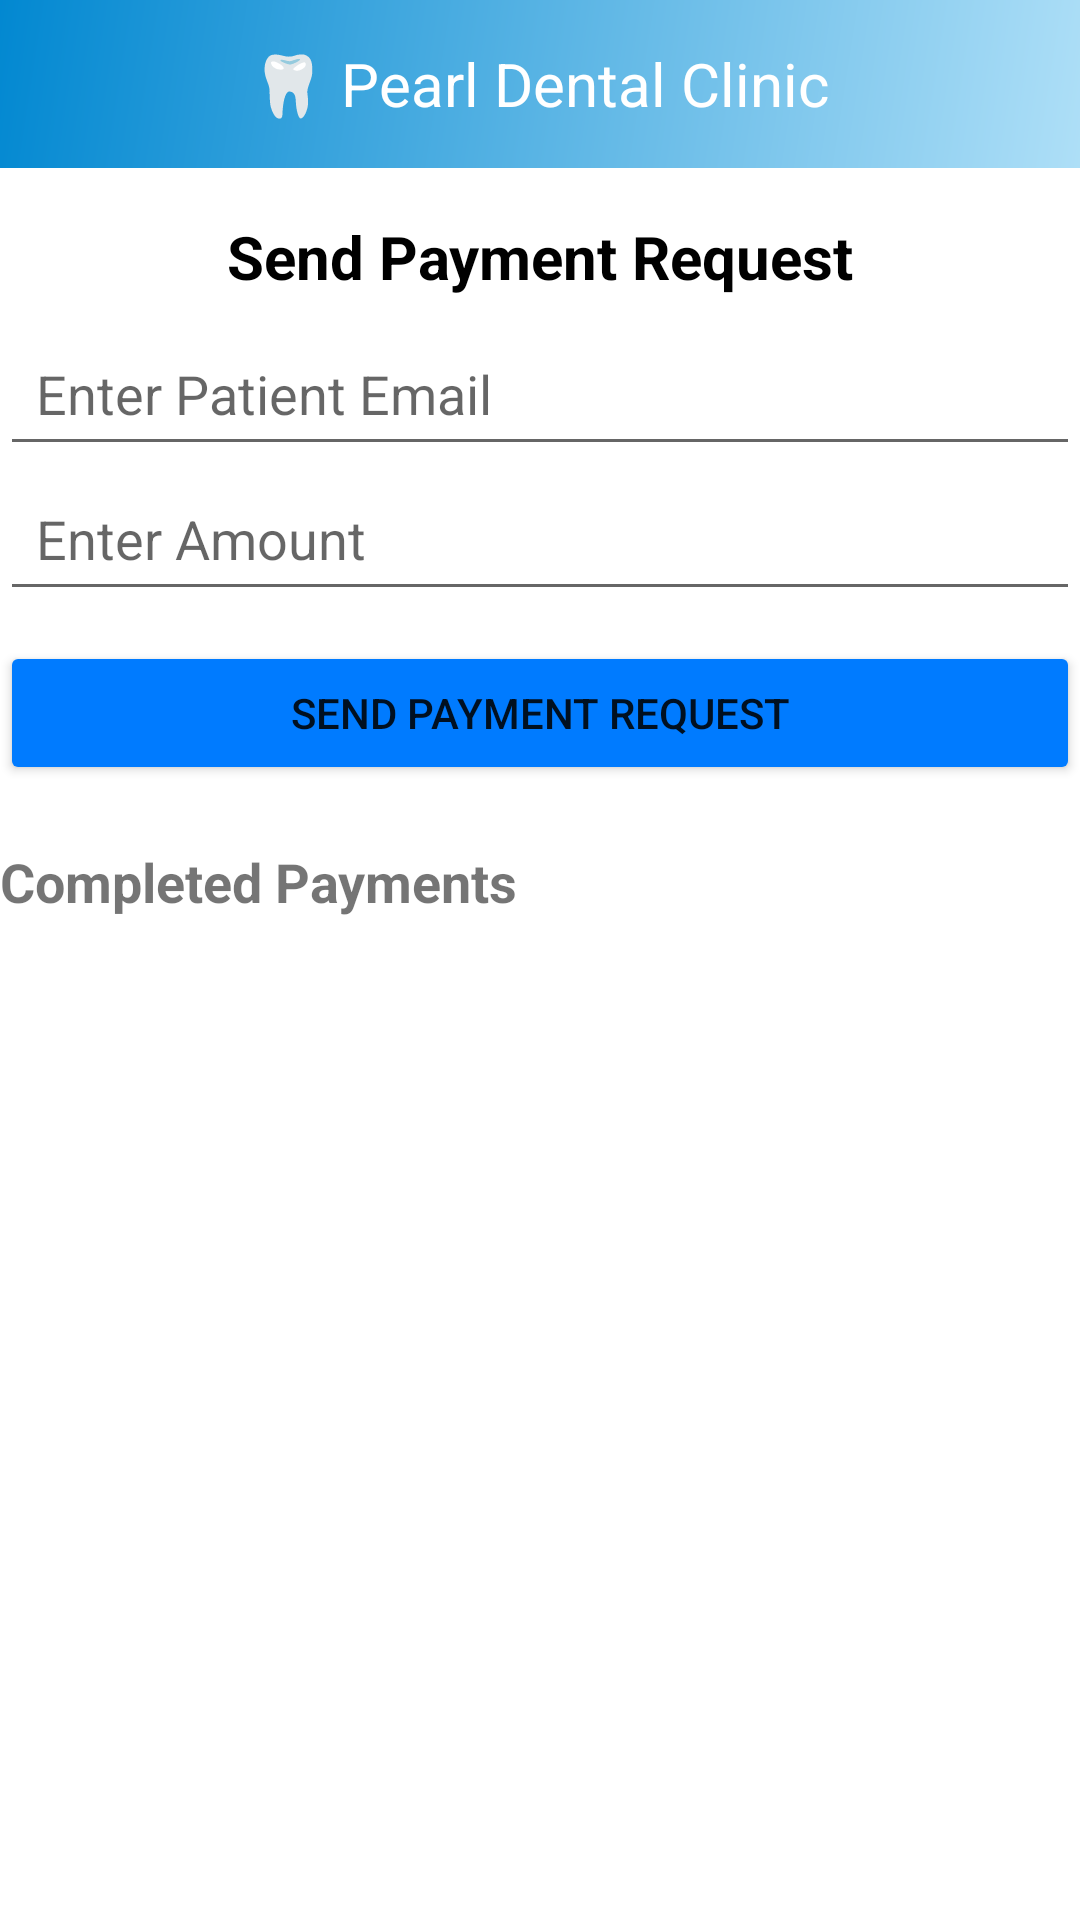

Produce the Android XML layout that renders to this screen, including the resource entries it uses.
<!-- AndroidManifest.xml: application theme AppTheme -->
<!-- res/layout/activity_payment_biling.xml -->
<?xml version="1.0" encoding="utf-8"?>
<LinearLayout xmlns:android="http://schemas.android.com/apk/res/android"
    xmlns:app="http://schemas.android.com/apk/res-auto"
    android:layout_width="match_parent"
    android:layout_height="match_parent"
    android:orientation="vertical"
    android:padding="0dp"
    android:fitsSystemWindows="true">

  
  <include
      android:id="@+id/toolbar"
      layout="@layout/toolbar_layout"
      android:layout_width="match_parent"
      android:layout_height="wrap_content"
      android:background="?attr/colorPrimary"
      android:fitsSystemWindows="true"/>

  
  <TextView
      android:id="@+id/tvPaymentRequestHeading"
      android:layout_width="match_parent"
      android:layout_height="wrap_content"
      android:text="Send Payment Request"
      android:textSize="20sp"
      android:textStyle="bold"
      android:gravity="center"
      android:paddingTop="16dp"
      android:paddingBottom="8dp"
      android:textColor="@android:color/black"/>

  
  <EditText
      android:id="@+id/etPatientEmail"
      android:layout_width="match_parent"
      android:layout_height="wrap_content"
      android:hint="Enter Patient Email"
      android:padding="12dp"/>

  <EditText
      android:id="@+id/etAmount"
      android:layout_width="match_parent"
      android:layout_height="wrap_content"
      android:hint="Enter Amount"
      android:inputType="numberDecimal"
      android:padding="12dp"/>

  
  <Button
      android:id="@+id/btnSendPaymentRequest"
      android:layout_width="match_parent"
      android:layout_height="wrap_content"
      android:backgroundTint="@color/bright_blue"
      android:text="Send Payment Request"
      android:layout_marginTop="10dp"/>

  
  <TextView
      android:layout_width="match_parent"
      android:layout_height="wrap_content"
      android:text="Completed Payments"
      android:textSize="18sp"
      android:textStyle="bold"
      android:paddingTop="20dp"
      android:paddingBottom="8dp"/>

  
  <androidx.recyclerview.widget.RecyclerView
      android:id="@+id/recyclerViewCompletedPayments"
      android:layout_width="match_parent"
      android:layout_height="wrap_content"/>
</LinearLayout>
<!-- res/layout/toolbar_layout.xml (included above) -->
<?xml version="1.0" encoding="utf-8"?>
<androidx.appcompat.widget.Toolbar xmlns:android="http://schemas.android.com/apk/res/android"
    android:id="@+id/toolbar"
    android:layout_width="match_parent"
    android:layout_height="wrap_content"
    android:background="@drawable/values"
    android:theme="@style/ThemeOverlay.AppCompat.Dark.ActionBar"
    android:popupTheme="@style/ThemeOverlay.AppCompat.Light">

    <ImageView
        android:id="@+id/btnBack"
        android:layout_width="40dp"
        android:layout_height="40dp"
        android:padding="10dp"
        android:src="@drawable/ic_arrow_back_24"
        android:contentDescription="Back"
        android:layout_gravity="start"/>

    <TextView
        android:layout_width="wrap_content"
        android:layout_height="wrap_content"
        android:text="🦷 Pearl Dental Clinic"
        android:textSize="20sp"
        android:textColor="@android:color/white"
        android:layout_gravity="center" />
</androidx.appcompat.widget.Toolbar>
<!-- resources referenced by this layout -->
<resources>
  <color name="bright_blue">#007BFF</color>
  <!-- drawable values (drawable) -->
  <?xml version="1.0" encoding="utf-8"?>
  <layer-list xmlns:android="http://schemas.android.com/apk/res/android">
      <item>
          <shape android:shape="rectangle">
              <gradient
                  android:angle="135"
                  android:startColor="#AEDFF7"
                  android:endColor="#0288D1"
                  android:type="linear"/>
          </shape>
      </item>
  </layer-list>
  <style name="AppTheme" parent="Theme.MaterialComponents.DayNight.NoActionBar">
          <item name="colorPrimary">@color/colorPrimary</item>
          <item name="colorPrimaryDark">@color/colorPrimaryDark</item>
          <item name="colorAccent">@color/colorAccent</item>
  </style>
  <color name="colorPrimary">#6200EE</color>
  <color name="colorPrimaryDark">#3700B3</color>
  <color name="colorAccent">#03DAC5</color>
</resources>
